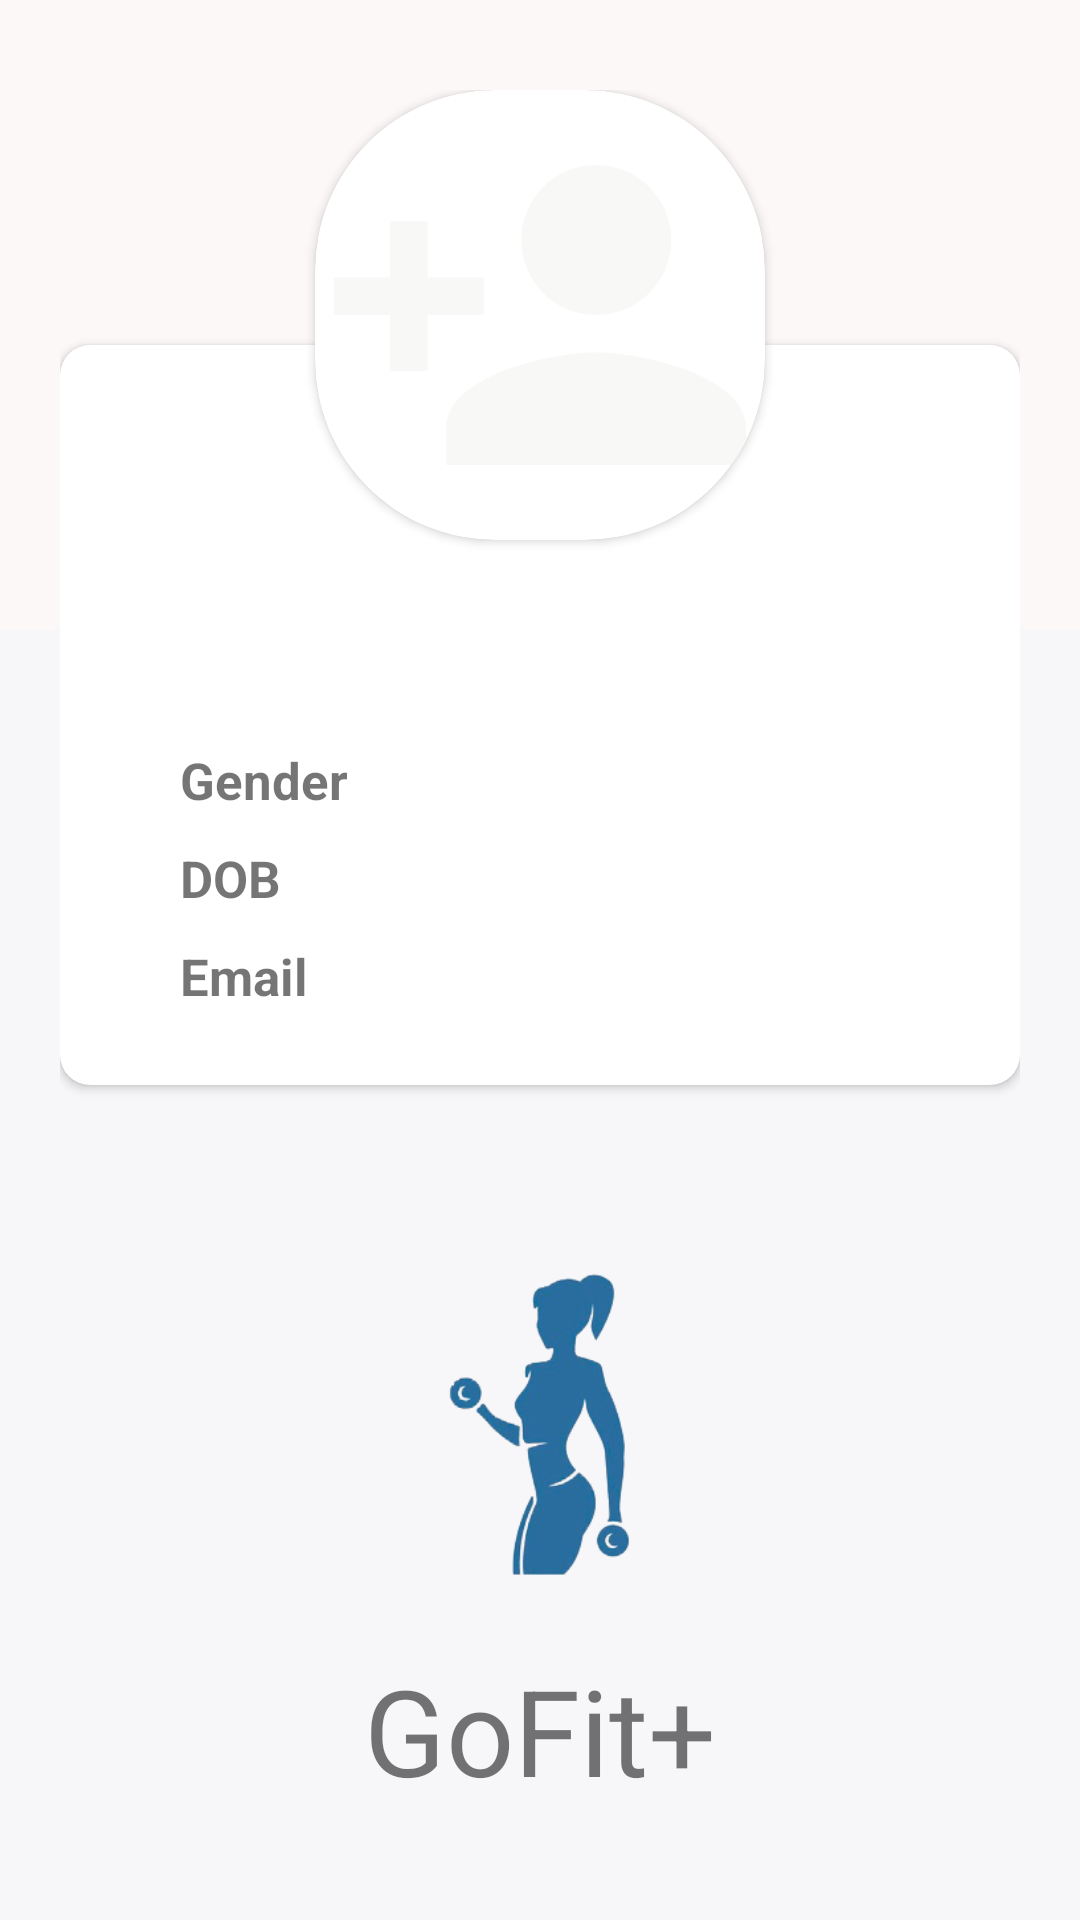

Here is an Android app screen rendered from its layout file. Give the layout XML and the strings, colors and styles it references.
<!-- AndroidManifest.xml: application theme AppTheme -->
<!-- res/layout/fragment_profile.xml -->
<?xml version="1.0" encoding="utf-8"?>
<RelativeLayout xmlns:android="http://schemas.android.com/apk/res/android"
    xmlns:app="http://schemas.android.com/apk/res-auto"
    xmlns:tools="http://schemas.android.com/tools"
    android:layout_width="match_parent"
    android:layout_height="match_parent"
    android:background="#F7F7FA">


    <View
        android:layout_width="match_parent"
        android:layout_height="210dp"
        android:background="#FDF8F8" />

    <LinearLayout
        android:layout_width="match_parent"
        android:layout_height="wrap_content"
        android:layout_marginLeft="20dp"
        android:layout_marginRight="20dp"
        android:orientation="vertical">


        <RelativeLayout
            android:layout_width="match_parent"
            android:layout_height="wrap_content"
            android:layout_marginTop="30dp">


            <android.support.v7.widget.CardView
                android:id="@+id/crdviewimage"
                android:layout_width="wrap_content"
                android:layout_height="wrap_content"
                android:layout_centerHorizontal="true"
                android:elevation="120dp"
                app:cardCornerRadius="60dp">

                <ImageView
                    android:id="@+id/ProfileIV"
                    android:layout_width="150sp"
                    android:layout_height="150sp"
                    android:background="@drawable/ic_person_add_black_24dp"
                    android:elevation="2dp" />

            </android.support.v7.widget.CardView>

            <LinearLayout
                android:layout_width="match_parent"
                android:layout_height="wrap_content"
                android:orientation="vertical">


                <android.support.v7.widget.CardView
                    android:layout_width="match_parent"
                    android:layout_height="wrap_content"
                    android:layout_marginTop="85dp"
                    app:cardCornerRadius="10dp"
                    app:contentPaddingBottom="15dp"
                    app:contentPaddingLeft="15dp"
                    app:contentPaddingRight="15dp">


                    <LinearLayout
                        android:layout_width="match_parent"
                        android:layout_height="wrap_content"
                        android:orientation="vertical">

                        <TextView
                            android:layout_width="wrap_content"
                            android:layout_height="wrap_content"
                            android:layout_gravity="center_horizontal"
                            android:layout_marginTop="80dp"
                            android:textSize="25sp"
                            android:textStyle="bold"
                            android:id="@+id/profileFullname"
                            android:layout_marginBottom="20dp"
                            tools:text="Name" />




                        <LinearLayout
                            android:layout_width="match_parent"
                            android:layout_height="wrap_content"
                            android:orientation="horizontal"
                            android:layout_marginLeft="25dp"
                            android:layout_marginRight="25dp">

                            <TextView
                                android:layout_width="wrap_content"
                                android:layout_height="wrap_content"
                                android:layout_gravity="center_horizontal"
                                android:layout_marginTop="10dp"
                                android:text="Gender"
                                android:layout_weight="1"
                                android:textSize="17sp"
                                android:textStyle="bold" />

                            <TextView
                                android:id="@+id/profileGender"
                                android:layout_width="wrap_content"
                                android:layout_height="wrap_content"
                                android:layout_gravity="center_horizontal"
                                android:layout_weight="1"
                                tools:text="Male"
                                android:textSize="17sp"
                                android:textStyle="bold" />

                        </LinearLayout>

                        <LinearLayout
                            android:layout_width="match_parent"
                            android:layout_height="wrap_content"
                            android:orientation="horizontal"
                            android:layout_marginLeft="25dp"
                            android:layout_marginRight="25dp">

                            <TextView
                                android:layout_width="wrap_content"
                                android:layout_height="wrap_content"
                                android:layout_gravity="center_horizontal"
                                android:layout_marginTop="10dp"
                                android:text="DOB"
                                android:layout_weight="1"
                                android:textSize="17sp"
                                android:textStyle="bold" />

                            <TextView
                                android:layout_width="wrap_content"
                                android:layout_height="wrap_content"
                                android:layout_gravity="center_horizontal"
                                android:textSize="17sp"
                                android:textStyle="bold"
                                android:layout_weight="1"
                                android:id="@+id/profileDOB"
                                tools:text="Date of Birth" />

                        </LinearLayout>
                        <LinearLayout
                            android:layout_width="match_parent"
                            android:layout_height="wrap_content"
                            android:orientation="horizontal"
                            android:layout_marginLeft="25dp"
                            android:layout_marginRight="25dp">

                            <TextView
                                android:layout_width="wrap_content"
                                android:layout_height="wrap_content"
                                android:layout_gravity="center_horizontal"
                                android:layout_marginTop="10dp"
                                android:text="Email"
                                android:layout_weight="1"
                                android:textSize="17sp"
                                android:textStyle="bold" />

                            <TextView
                                android:id="@+id/profileEmail"
                                android:layout_width="wrap_content"
                                android:layout_height="wrap_content"
                                android:layout_gravity="center_horizontal"
                                android:textSize="15sp"
                                android:textStyle="bold"
                                android:layout_weight="1"
                                tools:text="Mail Adress" />

                        </LinearLayout>


                    </LinearLayout>


                </android.support.v7.widget.CardView>

                <LinearLayout
                    android:layout_width="match_parent"
                    android:layout_height="wrap_content"
                    android:layout_marginTop="20dp"
                    android:orientation="horizontal"
                    android:weightSum="2">

                    <LinearLayout
                        android:layout_width="62dp"
                        android:layout_height="wrap_content"
                        android:layout_gravity="center_vertical"
                        android:layout_weight="1"
                        android:orientation="vertical">


                    </LinearLayout>


                </LinearLayout>

            </LinearLayout>


        </RelativeLayout>

    </LinearLayout>


    <ImageView
        android:id="@+id/ivprofilescreen"
        android:layout_width="wrap_content"
        android:layout_height="150dp"
        android:layout_marginTop="400dp"
        android:src="@drawable/bluelogo" />

    <TextView
        android:layout_width="wrap_content"
        android:layout_height="wrap_content"
        android:layout_below="@+id/ivprofilescreen"
        android:layout_centerHorizontal="true"
        android:text="GoFit+"
        android:textSize="40dp" />

</RelativeLayout>
<!-- resources referenced by this layout -->
<resources>
  <!-- drawable bluelogo: png bitmap (drawable, 42926 bytes) -->
  <!-- drawable ic_person_add_black_24dp (drawable) -->
  <vector xmlns:android="http://schemas.android.com/apk/res/android"
          android:width="24dp"
          android:height="24dp"
          android:viewportWidth="24.0"
          android:viewportHeight="24.0">
      <path
          android:fillColor="#F8F8F7"
          android:pathData="M15,12c2.21,0 4,-1.79 4,-4s-1.79,-4 -4,-4 -4,1.79 -4,4 1.79,4 4,4zM6,10L6,7L4,7v3L1,10v2h3v3h2v-3h3v-2L6,10zM15,14c-2.67,0 -8,1.34 -8,4v2h16v-2c0,-2.66 -5.33,-4 -8,-4z"/>
  </vector>
  <style name="AppTheme" parent="Theme.AppCompat.Light.NoActionBar">
      <item name="colorPrimary">@color/colorPrimary</item>
      <item name="colorPrimaryDark">@color/colorPrimaryDark</item>
      <item name="colorAccent">@color/colorAccent</item>
      </style>
  <color name="colorPrimary">#1976D2</color>
  <color name="colorPrimaryDark">#303F9F</color>
  <color name="colorAccent">#03C3E5</color>
</resources>
